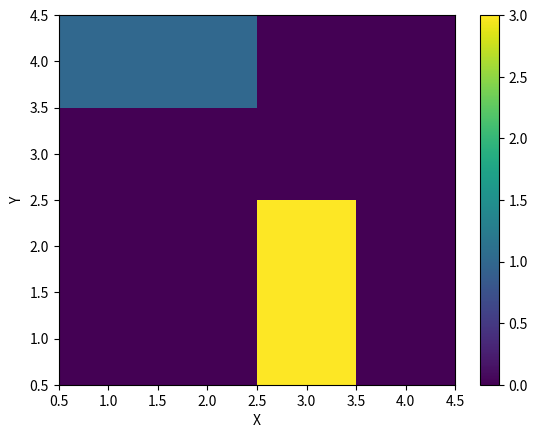

Reproduce this figure in Python.
import matplotlib.pyplot as plt

# create grid
data = [[4,4,4,4],
        [4,4,4,4],
        [4,4,4,4],
        ]

import matplotlib.pyplot as plt
import numpy as np

# example data
x = [1, 2, 3, 4]
y = [1, 2, 3, 4]
z = [[0,0,3,0],
    [0,0,3,0],
    [0,0,0,0],
    [1,1,0,0]
        ]

# create a 2D grid
X, Y = np.meshgrid(x, y)

# draw grid distribution
plt.pcolormesh(X, Y, z, shading='auto')

# add colorbar
plt.colorbar()

# set axis labels
plt.xlabel('X')
plt.ylabel('Y')

# show plot
plt.show()
# import matplotlib.pyplot as plt
#
# # create grid
# grid = [[4,4,4,4],
#     [4,4,4,4],
#     [4,4,4,4],
#     [4,4,4,4]
#         ]
#
# # fill colors
# grid[2:5, 3:7] = 1
# grid[6:9, 1:4] = 2
#
# #
# plt.imshow(grid, cmap='Paired', interpolation='nearest')
# plt.grid(True, which='both', color='black', linewidth=1)
# plt.xticks(np.arange(0, 4, 1))
# plt.yticks(np.arange(0, 4, 1))
# plt.show()
